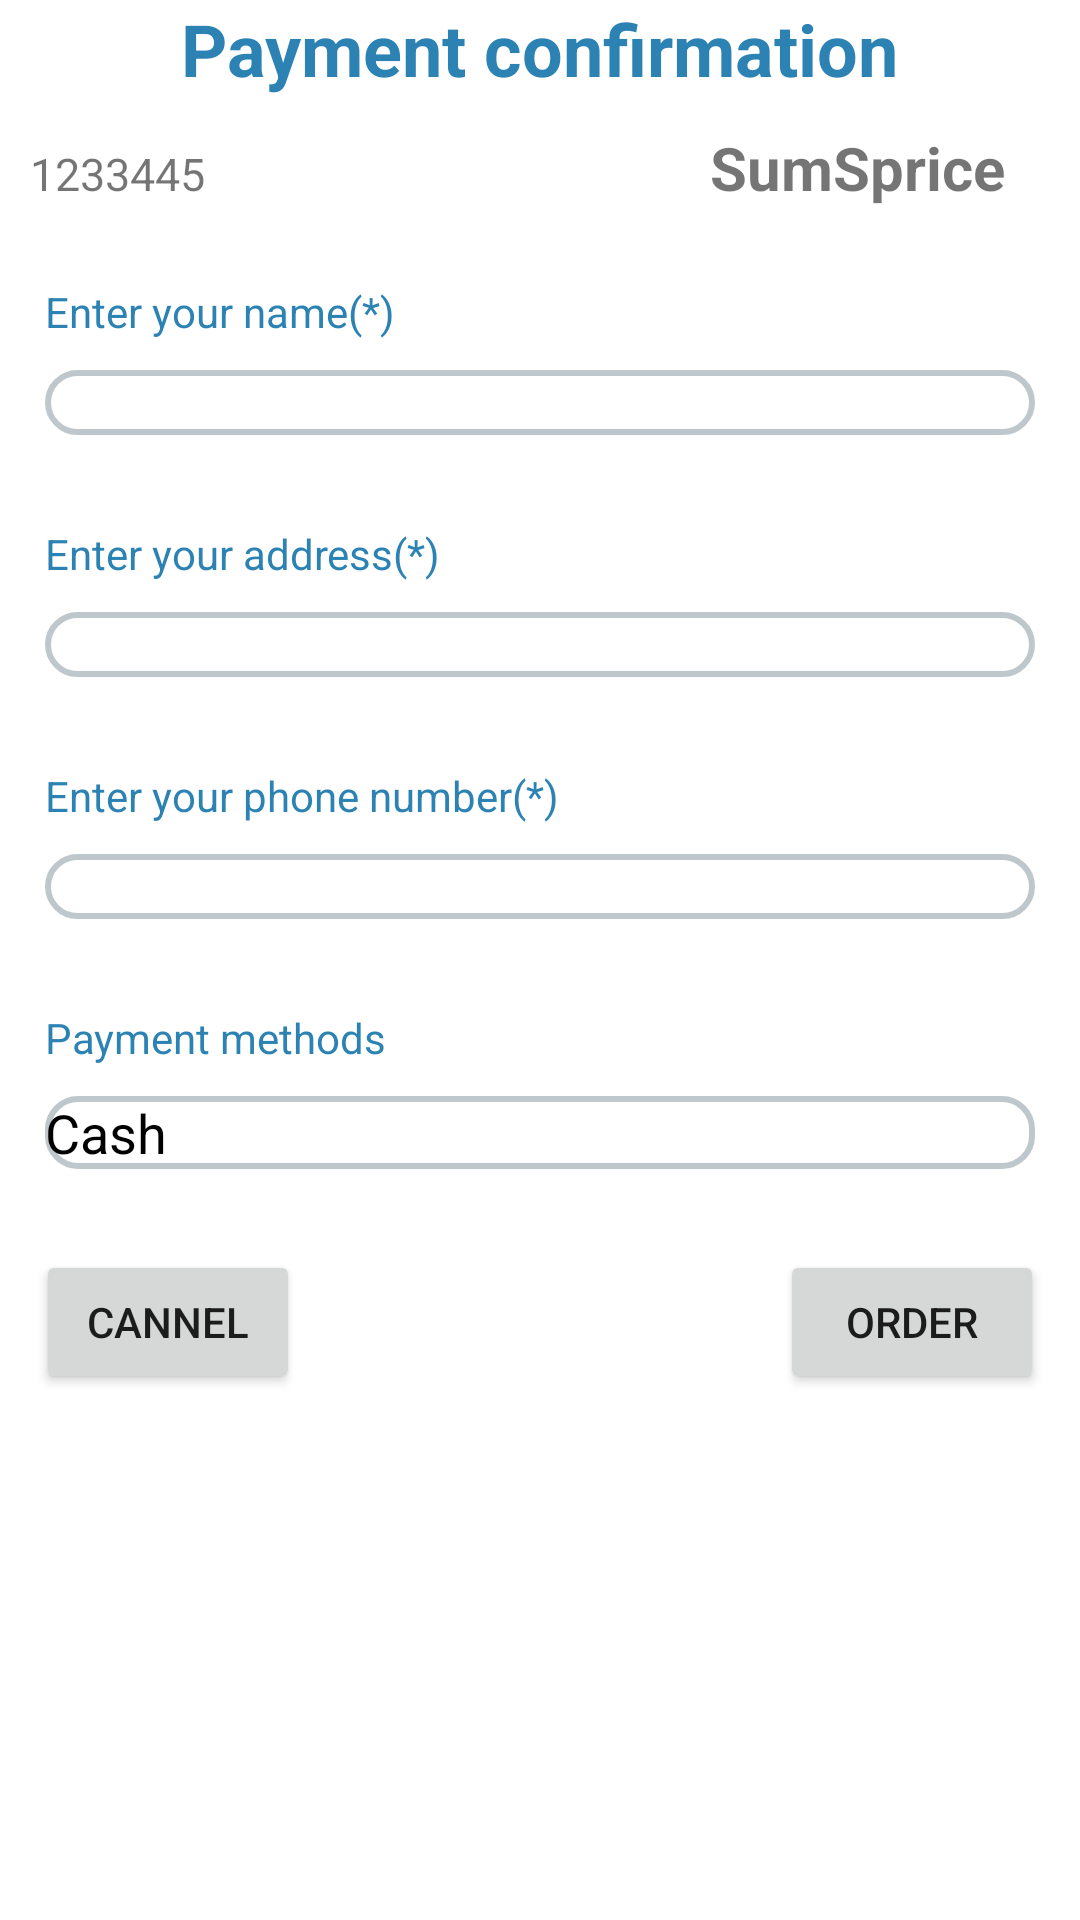

Android layout source for this screen:
<!-- AndroidManifest.xml: application theme Theme.Appdatdoan -->
<!-- res/layout/order_layout.xml -->
<?xml version="1.0" encoding="utf-8"?>
<RelativeLayout xmlns:android="http://schemas.android.com/apk/res/android"
    android:layout_width="match_parent"
    android:layout_height="match_parent">
    <TextView
        android:id="@+id/tv_titlePayMent"
        android:layout_centerHorizontal="true"
        android:textColor="@color/text"
        android:textStyle="bold"
        android:textSize="24sp"
        android:text="Payment confirmation"
        android:layout_width="wrap_content"
        android:layout_height="wrap_content"/>

    <LinearLayout
        android:layout_margin="10dp"
        android:id="@+id/ll_Layout1"
        android:layout_below="@id/tv_titlePayMent"
        android:layout_width="match_parent"
        android:layout_height="wrap_content"
        android:orientation="horizontal">
        <TextView
            android:text="1233445"
            android:textSize="15sp"
            android:id="@+id/tv_ListFood"
            android:layout_weight="2"
            android:layout_width="0dp"
            android:layout_height="wrap_content"/>
        <TextView
            android:textSize="20sp"
            android:textStyle="bold"
            android:id="@+id/tv_SumSprice"
            android:text="SumSprice"
            android:layout_weight="1"
            android:layout_width="0dp"
            android:layout_height="wrap_content"/>
    </LinearLayout>
    <LinearLayout
        android:id="@+id/ll_Layout2"
        android:orientation="vertical"
        android:layout_margin="5dp"
        android:layout_width="match_parent"
        android:layout_height="wrap_content"
        android:layout_below="@id/ll_Layout1">
        <TextView
            android:layout_marginLeft="10dp"
            android:textColor="@color/text"
            android:textSize="14sp"
            android:layout_marginTop="10dp"
            android:text="Enter your name(*)"
            android:layout_width="wrap_content"
            android:layout_height="wrap_content"/>
        <EditText
            android:id="@+id/edt_userName"
            android:textColor="@color/black"
            android:backgroundTint="#F0B6C1C6"
            android:textSize="16sp"
            android:background="@drawable/rounded_border"
            android:layout_margin="10dp"
            android:layout_width="match_parent"
            android:layout_height="wrap_content"/>
    </LinearLayout>
    <LinearLayout
        android:id="@+id/ll_Layout3"
        android:orientation="vertical"
        android:layout_margin="5dp"
        android:layout_width="match_parent"
        android:layout_height="wrap_content"
        android:layout_below="@id/ll_Layout2">
        <TextView
            android:layout_marginLeft="10dp"
            android:textColor="@color/text"
            android:textSize="14sp"
            android:layout_marginTop="10dp"
            android:text="Enter your address(*)"
            android:layout_width="wrap_content"
            android:layout_height="wrap_content"/>
        <EditText
            android:id="@+id/edt_userAddress"
            android:textColor="@color/black"
            android:backgroundTint="#F0B6C1C6"
            android:textSize="16sp"
            android:background="@drawable/rounded_border"
            android:layout_margin="10dp"
            android:layout_width="match_parent"
            android:layout_height="wrap_content"/>
    </LinearLayout>
    <LinearLayout
        android:id="@+id/ll_Layout4"
        android:orientation="vertical"
        android:layout_margin="5dp"
        android:layout_width="match_parent"
        android:layout_height="wrap_content"
        android:layout_below="@id/ll_Layout3">
        <TextView
            android:layout_marginLeft="10dp"
            android:textColor="@color/text"
            android:textSize="14sp"
            android:layout_marginTop="10dp"
            android:text="Enter your phone number(*)"
            android:layout_width="wrap_content"
            android:layout_height="wrap_content"/>
        <EditText
            android:id="@+id/edt_userPhoneNumber"
            android:textColor="@color/black"
            android:backgroundTint="#F0B6C1C6"
            android:textSize="16sp"
            android:background="@drawable/rounded_border"
            android:layout_margin="10dp"
            android:layout_width="match_parent"
            android:layout_height="wrap_content"/>
    </LinearLayout>
    <LinearLayout
        android:id="@+id/ll_Layout5"
        android:orientation="vertical"
        android:layout_margin="5dp"
        android:layout_width="match_parent"
        android:layout_height="wrap_content"
        android:layout_below="@id/ll_Layout4">
        <TextView
            android:layout_marginLeft="10dp"
            android:textColor="@color/text"
            android:textSize="14sp"
            android:layout_marginTop="10dp"
            android:text="Payment methods"
            android:layout_width="wrap_content"
            android:layout_height="wrap_content"/>
        <EditText
            android:id="@+id/edt_userPayMethods"
            android:text="Cash"
            android:textColor="@color/black"
            android:backgroundTint="#F0B6C1C6"
            android:textSize="18sp"
            android:background="@drawable/rounded_border"
            android:layout_margin="10dp"
            android:layout_width="match_parent"
            android:layout_height="wrap_content"/>
    </LinearLayout>
    <RelativeLayout
        android:layout_margin="12dp"
        android:layout_below="@id/ll_Layout5"
        android:layout_width="match_parent"
        android:layout_height="wrap_content">
        <Button
            android:id="@+id/btn_Cannel"
            android:text="Cannel"
            android:layout_width="wrap_content"
            android:layout_height="wrap_content"/>
        <Button
            android:id="@+id/btn_Order"
            android:layout_alignParentEnd="true"
            android:text="Order"
            android:layout_width="wrap_content"
            android:layout_height="wrap_content"/>

    </RelativeLayout>

</RelativeLayout>
<!-- resources referenced by this layout -->
<resources>
  <color name="black">#FF000000</color>
  <color name="text">#F01F7BAE</color>
  <!-- drawable rounded_border (drawable) -->
  <?xml version="1.0" encoding="utf-8"?>
  <shape xmlns:android="http://schemas.android.com/apk/res/android">
      <solid android:color="@android:color/transparent" />
      <stroke
          android:color="@color/text"
          android:width="2dp"
      />
      <corners android:radius="10dp" /> 
  
  </shape>
  <style name="Theme.Appdatdoan" parent="Theme.MaterialComponents.DayNight.DarkActionBar">
          
          <item name="colorPrimary">@color/purple_500</item>
          <item name="colorPrimaryVariant">@color/purple_700</item>
          <item name="colorOnPrimary">@color/white</item>
          
          <item name="colorSecondary">@color/teal_200</item>
          <item name="colorSecondaryVariant">@color/teal_700</item>
          <item name="colorOnSecondary">@color/black</item>
          
          <item name="android:statusBarColor">?attr/colorPrimaryVariant</item>
          
          <item name="windowNoTitle">true</item>
          <item name="windowActionBar">false</item>
      </style>
  <color name="purple_500">#FF6200EE</color>
  <color name="purple_700">#FF3700B3</color>
  <color name="white">#FFFFFFFF</color>
  <color name="teal_200">#FF03DAC5</color>
  <color name="teal_700">#FF018786</color>
</resources>
